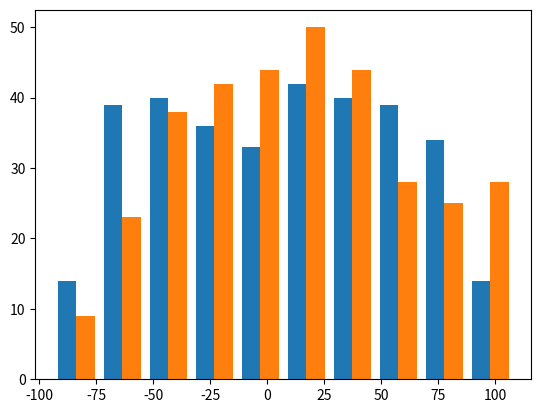
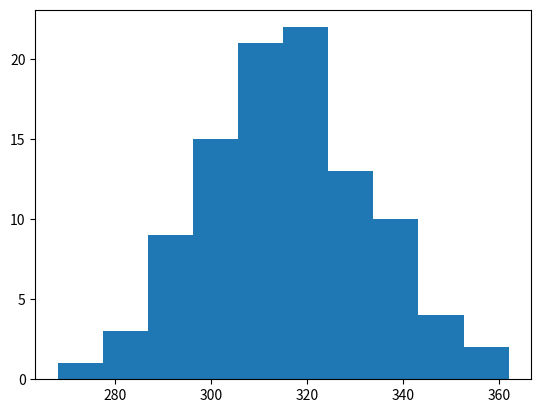

Python code for these plots, in order:
# [redacted]
#Script para generar puntos que simulan la posición de UEs en el espacio, mediante el proceso Poisson (Point Processs Poisson)
#El script, presenta dos tipos de pruebas: se generan puntos con la libreŕia scipy y con numpy. Los resultados no difieren.
import numpy as np
import scipy.stats
import matplotlib.pyplot as plt
import math
import time
import os


def distribuir_en_sector():
	'''Funcion. Distribuye usuarios en un sector. Retorna una matriz por celda mas no por sector.'''
	pass

def distribuir_en_celdas(r, x_origen, y_origen, intensidad, debug):
	'''Funcion principal. Distribuye un conjunto de usuarios en un conjunto de celdas. El resultado
	es las coordenadas de usuarios por celda, empaquetados en una matriz. Con esta matriz se
	calcula la distancia. Retorna una matriz de matrices (matriz de celda).'''

	area_total=np.pi*r**2
	cantidad_de_puntos = np.random.poisson(intensidad*area_total)
	if cantidad_de_puntos==0:
		#eliminamos error division por cero.
		#Atencion, puede alterar estadisticas.
		cantidad_de_puntos=1
	#print("test1",cantidad_de_puntos, type(cantidad_de_puntos))
	#de esta forma todas las celdas tiene el mismo numero de usuarios.
	#llamar funcion
	if debug:
		print("[NOK] mod ppp-->", distribuir_en_celdas.__name__, "| puntos de entrada: ", len(x_origen),)

	'''Recordar que x_origen y y_origen de esta funcion tiene un formato dinamico
	esto debe ser tenido en cuenta como se hizo para la sectorizacion.(revisar si
	lo dicho anterior, es verdad. parece que no)'''
	lista_x=[]
	lista_y=[]

	for x,y in zip(x_origen,y_origen):
		#print(x,y)
		coordenada_x, coordenada_y = distribuir_usuarios(r, cantidad_de_puntos) #genera puntos en un circulo de origen 0,0
		###################para trasladar el circullo a un lugar deseado, se suman los puntos cartesianos x,y a los del circulo
		###########Ademas se hace dentro del for, para que genere puntos distintos en cada iteracion.
		#print("antes: ", coordenada_x, "sumando ", x)
		coordenada_x=coordenada_x + x

		lista_x.append(coordenada_x)
		#print("dapues: ", coordenada_x)
		coordenada_y=coordenada_y + y
		lista_y.append(coordenada_y)
	#e.g., para celdas=19, hay cantidad_de_puntos distribuidos con ppp.

	#convierto la lista de array en array de listas #issue: no sirve .shape
	'''Por cada coordenada x,y, existen n usuarios de coordenadas cordenada_x,cordenada_y'''
	coordenada_np_x=np.asarray(lista_x)
	coordenada_np_y=np.asarray(lista_y)
	return coordenada_np_x, coordenada_np_y


def distribuir_usuarios(r, cantidad_puntos):
	'''Funcion secundaria a principal. Copia el comportamiento de distribuir_circuo, pero en una forma modular'''
	#calcular theta y rho en esta funcion, garantiza que sean distintos.
	try:
		theta=2*np.pi*np.random.uniform(0,1,cantidad_puntos)
		rho=r*np.sqrt(np.random.uniform(0,1,cantidad_puntos))
		coord_x = rho * np.cos(theta)
		coord_y = rho * np.sin(theta)
	except Exception as ex:
		print(ex)
	return coord_x, coord_y



def distribuir_circulo(r, x_origen, y_origen, intensidad):
	'''Funcion. Genera las coordenadas de un conjunto de usuarios confinados
	en un espacio deseado (circulo) y de intensidad (densidad) intensidad, y ubicados en un origen'''

	#Simulation window parameters
	#r=1;  #radius of disk
	#centre of disk
	area_total=np.pi*r**2; #area of disk

	#Point process parameters
	#intensidad=1; #intensity (ie mean density) of the Poisson process
	#print("lambda: ", intensidad)

	#Simulate Poisson point process. Este proceso debe ser independiente de maint si se desea que sea el mismo número de puntos.
	numero_de_puntos = np.random.poisson(intensidad*area_total);#Poisson number of points
	################print("Numero de points: ", numero_de_puntos)
	theta=2*np.pi*np.random.uniform(0,1,numero_de_puntos); #angular coordinates
	rho=r*np.sqrt(np.random.uniform(0,1,numero_de_puntos)); #radial coordinates

	#Convert from polar to Cartesian coordinates
	coordenada_x = rho * np.cos(theta);
	coordenada_y = rho * np.sin(theta);

	#Shift centre of disk to (x_origen,y_origen)
	coordenada_x=coordenada_x+x_origen; coordenada_y=coordenada_y+y_origen;

	#Plotting
	#plt.scatter(coordenada_x,coordenada_y, edgecolor='b', facecolor='none', alpha=0.5 );
	#plt.xlabel("x"); plt.ylabel("y");
	#plt.axis('equal');
	#plt.grid(True)
	#plt.savefig("test2.png")
	return coordenada_x,coordenada_y,numero_de_puntos


def prueba1():
	#obsoleta
	x=5;y=10
	intensity=100/radio**2
	x,y=distribuir_circulo(radio, x,y, intensity)
	plt.plot(x,y,"ro")

def v31_prueba():
	'''Prueba para observar el comportamiento estadistico del proceso'''
	x0=5;y0=10
	intensity=0.01
	veces=100 #numero de veces a simular
	test_x=[]
	test_y=[]
	n_ppp=[]
	#x,y=distribuir_circulo(radio, x0,y0, intensity)
	for i in range(veces):
		x,y,cantidad_ppp=distribuir_circulo(radio, x0,y0, intensity)
		test_x.append(x)
		test_y.append(y)
		n_ppp.append(cantidad_ppp)


	plt.hist((x,y))
	plt.figure()
	plt.hist(n_ppp)
	#plt.plot(x,y,"ro")

if __name__ == "__main__":
	print("ppp fix function")
	radio=100


	#requisite: create n disk or radius r.
	#radio: radius of disk. origen: coordinates.

	#prueba 1
	#prueba1()

	#prueba v3 1
	v31_prueba()

	plt.show()

else:
    print("Modulo Importado: [", os.path.basename(__file__), "]")
